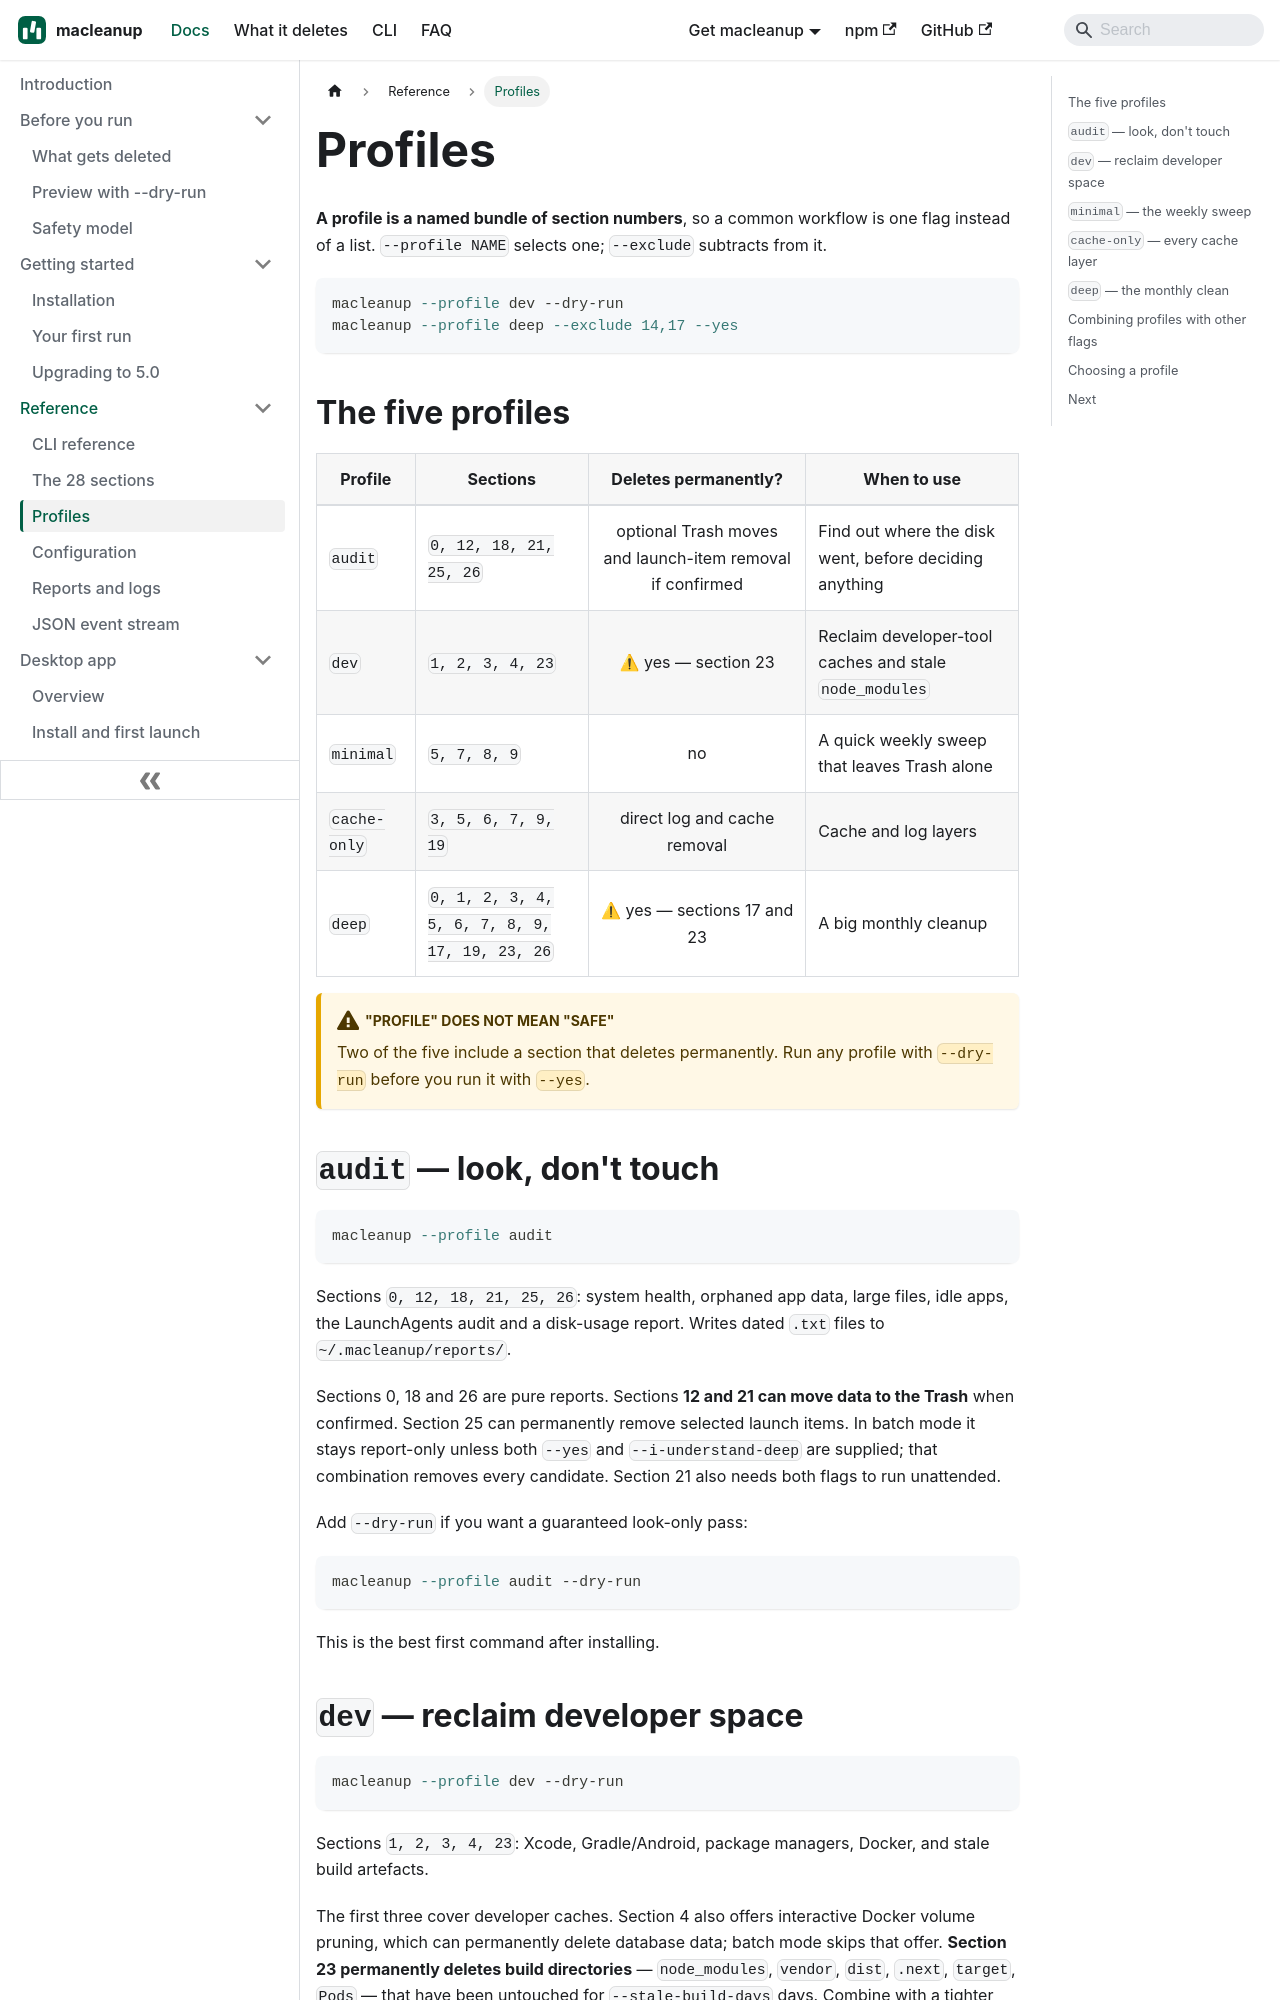

repository: aoneahsan/macleanup-docs · page: reference/profiles/index.html · generator: docusaurus

---
title: Profiles
description: The five named macleanup section bundles — dev, minimal, cache-only, deep and audit — what each one runs, when to use it, and which of them can delete permanently.
topics: [reference, profiles, presets, cli]
sidebar_position: 3
sidebar_label: Profiles
keywords: [macleanup profiles, macleanup dev profile, macleanup audit profile, mac cleanup preset]
---

# Profiles

**A profile is a named bundle of section numbers**, so a common workflow is one
flag instead of a list. `--profile NAME` selects one; `--exclude` subtracts
from it.

```bash
macleanup --profile dev --dry-run
macleanup --profile deep --exclude 14,17 --yes
```

## The five profiles

| Profile | Sections | Deletes permanently? | When to use |
|---|---|:-:|---|
| `audit` | `0, 12, 18, 21, 25, 26` | optional Trash moves and launch-item removal if confirmed | Find out where the disk went, before deciding anything |
| `dev` | `1, 2, 3, 4, 23` | ⚠ yes — section 23 | Reclaim developer-tool caches and stale `node_modules` |
| `minimal` | `5, 7, 8, 9` | no | A quick weekly sweep that leaves Trash alone |
| `cache-only` | `3, 5, 6, 7, 9, 19` | direct log and cache removal | Cache and log layers |
| `deep` | `0, 1, 2, 3, 4, 5, 6, 7, 8, 9, 17, 19, 23, 26` | ⚠ yes — sections 17 and 23 | A big monthly cleanup |

:::warning["Profile" does not mean "safe"]
Two of the five include a section that deletes permanently. Run any profile
with `--dry-run` before you run it with `--yes`.
:::

## `audit` — look, don't touch

```bash
macleanup --profile audit
```

Sections `0, 12, 18, 21, 25, 26`: system health, orphaned app data, large
files, idle apps, the LaunchAgents audit and a disk-usage report. Writes dated
`.txt` files to `~/.macleanup/reports/`.

Sections 0, 18 and 26 are pure reports. Sections **12 and 21 can move data to
the Trash** when confirmed. Section 25 can permanently remove selected launch
items. In batch mode it stays report-only unless both `--yes` and
`--i-understand-deep` are supplied; that combination removes every candidate.
Section 21 also needs both flags to run unattended.

Add `--dry-run` if you want a guaranteed look-only pass:

```bash
macleanup --profile audit --dry-run
```

This is the best first command after installing.
